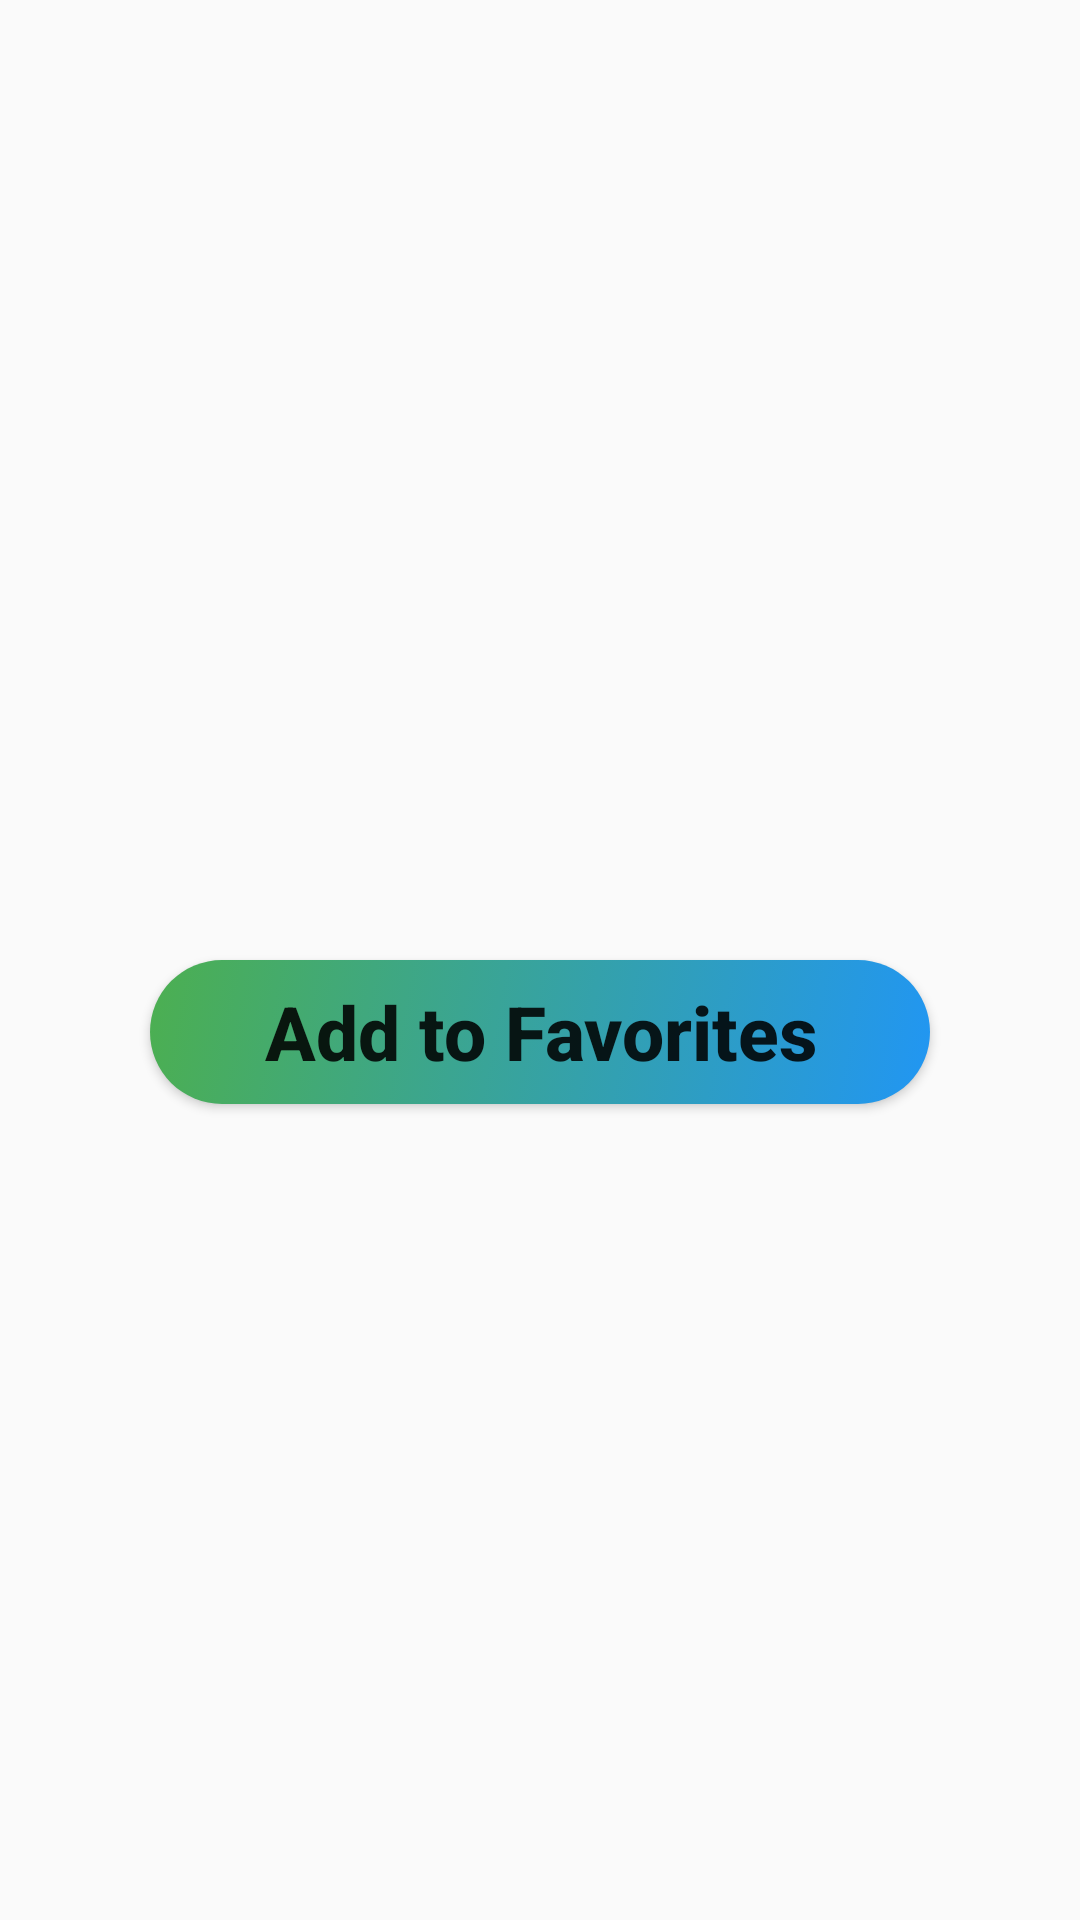

Write the Android layout XML for this screen, with the resource values it uses.
<!-- AndroidManifest.xml: application theme AppTheme -->
<!-- res/layout/activity_country_details.xml -->
<?xml version="1.0" encoding="utf-8"?>
<ScrollView xmlns:android="http://schemas.android.com/apk/res/android"
    xmlns:app="http://schemas.android.com/apk/res-auto"
    xmlns:tools="http://schemas.android.com/tools"
    android:layout_width="match_parent"
    android:layout_height="match_parent"
    tools:context=".CountryDetailsActivity">


        <LinearLayout
            android:layout_width="match_parent"
            android:layout_height="wrap_content"
            android:orientation="vertical">

            <TextView
                android:id="@+id/countryOrCityNameTextView"
                style="@style/TextViewStyle"
                android:layout_width="match_parent"
                android:layout_height="50dp"
                android:inputType="textCapWords" />

            <TextView
                android:id="@+id/currencyNameTextView"
                style="@style/TextViewStyle"
                android:layout_width="match_parent"
                android:layout_height="50dp" />


            <TextView
                android:id="@+id/descriptionTextView"
                style="@style/TextViewStyle"
                android:layout_width="match_parent"
                android:layout_height="150dp"
                android:scrollbars="vertical"/>


            <Button
                android:id="@+id/favCountryDetailsButtonId"
                style="@style/ButtonStyle"
                android:layout_width="match_parent"
                android:layout_height="wrap_content"
                android:layout_marginTop="10dp"
                android:layout_marginBottom="10dp"
                android:text="Add to Favorites"
                android:textSize="25sp" />
        </LinearLayout>
</ScrollView>
<!-- resources referenced by this layout -->
<resources>
  <style name="ButtonStyle">
          <item name="android:layout_marginStart">50dp</item>
          <item name="android:layout_marginEnd">50dp</item>
          <item name="android:background">@drawable/button_background</item>
          <item name="android:textAllCaps">false</item>
          <item name="android:textStyle">bold</item>
          <item name="android:textColor">@color/colorWhite</item>
      </style>
  <style name="TextViewStyle">
  
          <item name="android:textColor">@color/colorWhite</item>
          <item name="android:background">@drawable/edit_text_background</item>
          <item name="android:layout_margin">10dp</item>
          <item name="android:paddingStart">5dp</item>
          <item name="android:textSize">20sp</item>
          <item name="android:gravity">center_horizontal</item>
  
  
      </style>
  <style name="AppTheme" parent="Theme.AppCompat.Light.DarkActionBar">
          
          <item name="colorPrimary">@color/colorPrimary</item>
          <item name="colorPrimaryDark">@color/colorPrimaryDark</item>
          <item name="colorAccent">@color/colorAccent</item>
      </style>
  <!-- drawable button_background (drawable) -->
  <?xml version="1.0" encoding="utf-8"?>
  <selector xmlns:android="http://schemas.android.com/apk/res/android">
      <item android:state_pressed="false">
          <shape android:shape="rectangle">
              <gradient
                  android:startColor="#2196F3"
                  android:endColor="#4CAF50"
                  android:type="linear"
                  android:angle="135"/>
              <corners
                  android:radius="100dp"/>
          </shape>
      </item>
      <item android:state_pressed="true">
          <shape android:shape="rectangle">
              <gradient
                  android:startColor="#9C27B0"
                  android:endColor="#4CAF50"
                  android:type="linear"
                  android:angle="135"/>
              <corners
                  android:radius="100dp"/>
          </shape>
      </item>
  </selector>
  <!-- not gathered from this repository: default colours our renderer supplied (Android Studio template values) -->
  <color name="colorPrimary">#FF6200EE</color>
  <color name="colorPrimaryDark">#FF3700B3</color>
  <color name="colorAccent">#FF03DAC5</color>
</resources>
